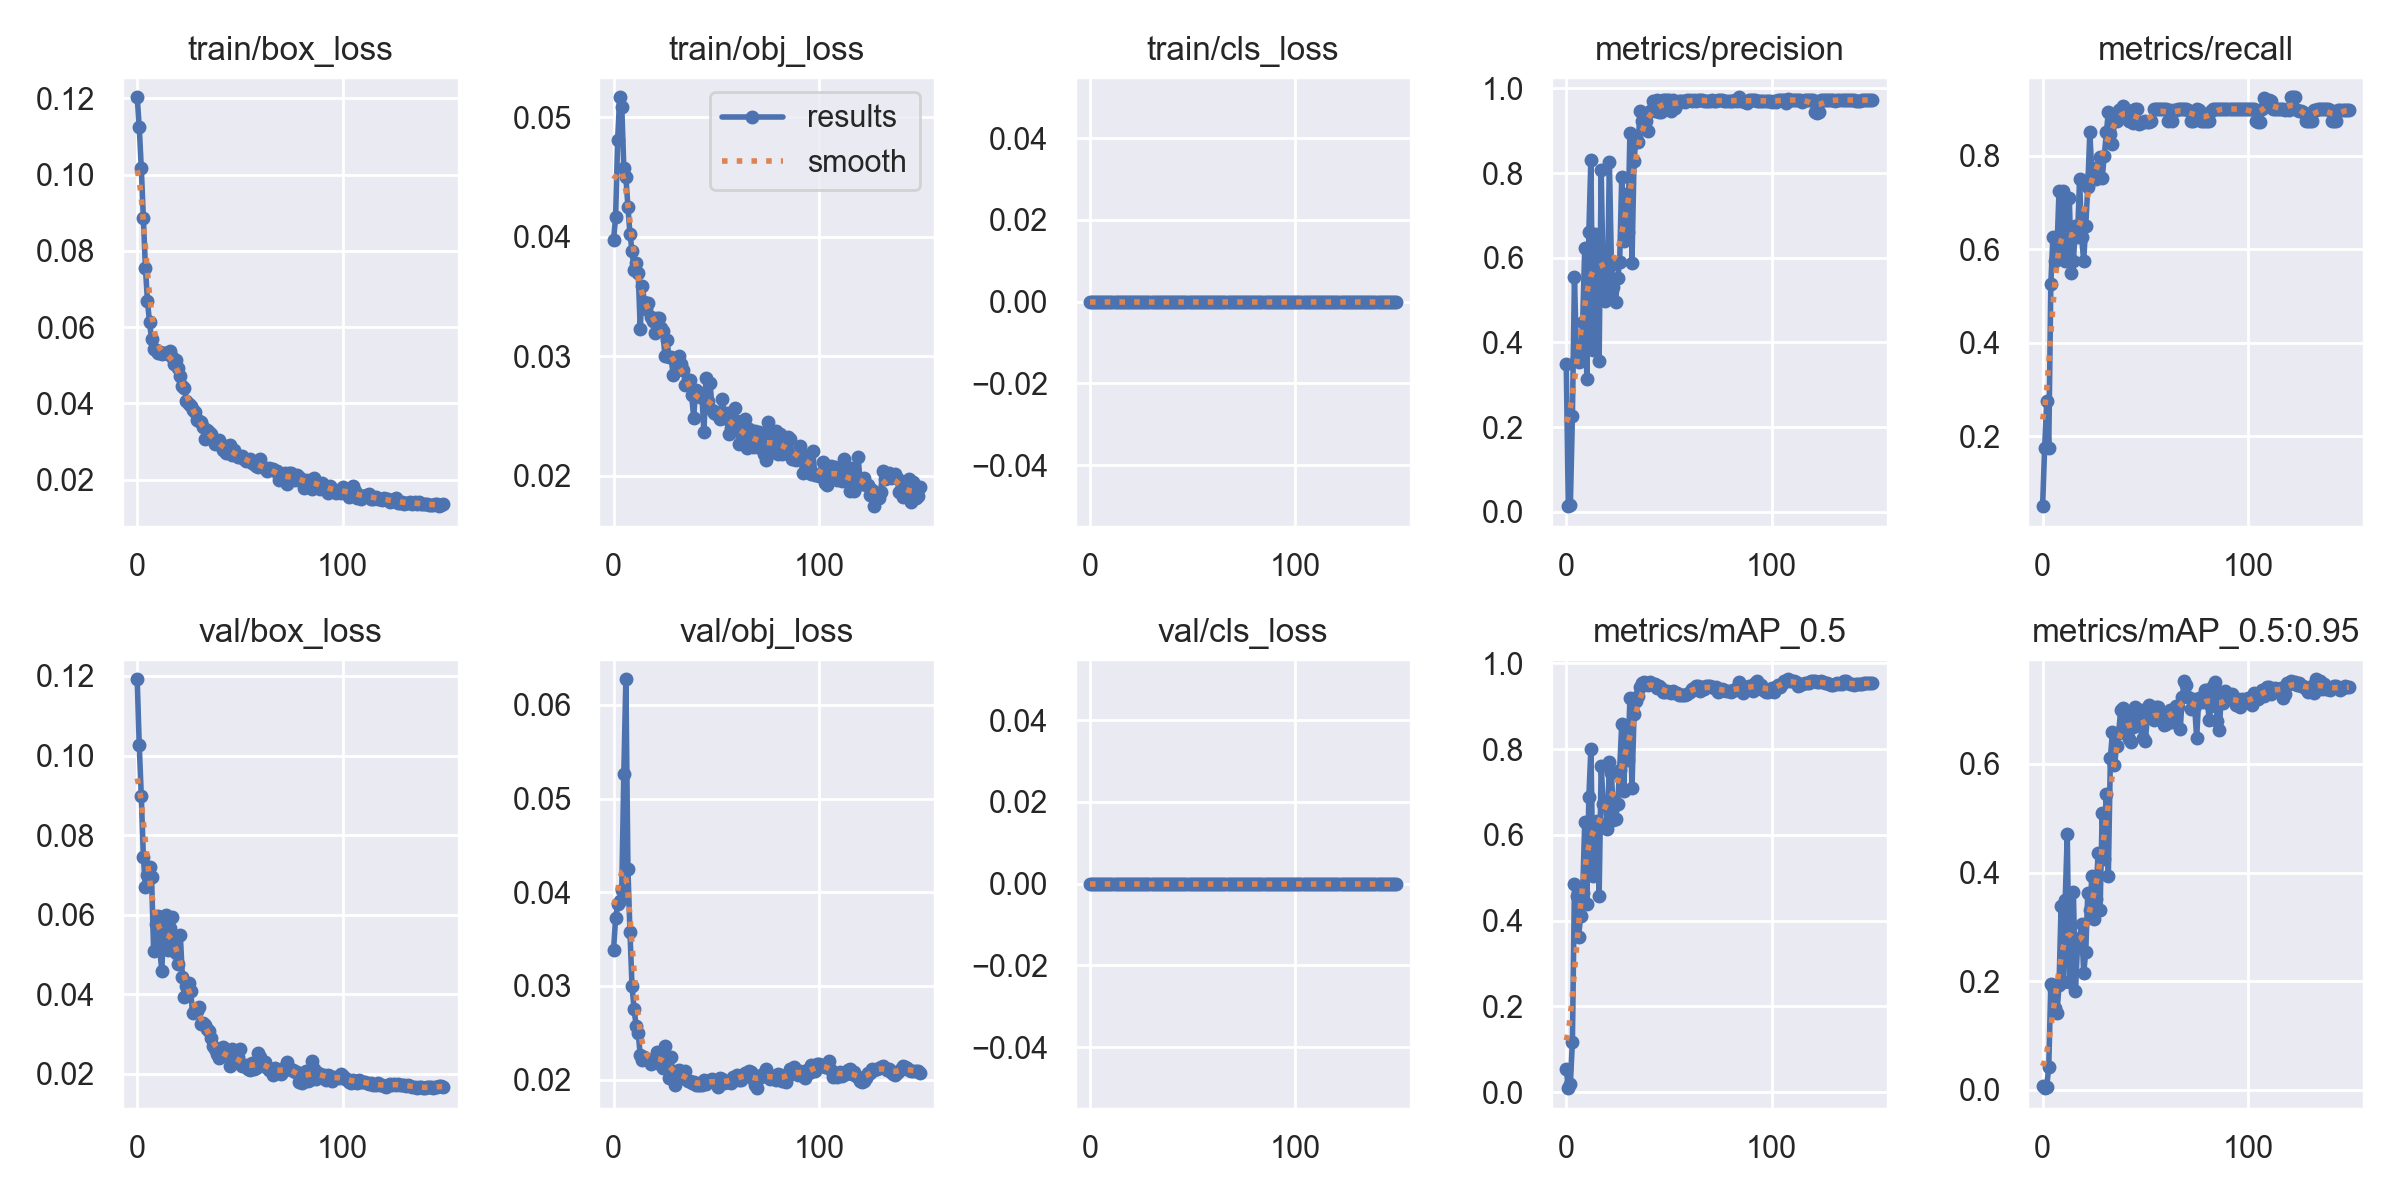

The data file committed next to this chart (first rows):
epoch, train/box_loss, train/obj_loss, train/cls_loss, metrics/precision, metrics/recall, metrics/mAP_0.5, metrics/mAP_0.5:0.95, val/box_loss, val/obj_loss, val/cls_loss, x/lr0, x/lr1, x/lr2
0, 0.1202, 0.03973, 0, 0.3483, 0.05, 0.05529, 0.007173, 0.1192, 0.03384, 0, 0.0964, 0.0004, 0.0004
1, 0.1125, 0.04162, 0, 0.01344, 0.175, 0.009512, 0.002863, 0.1025, 0.03722, 0, 0.09189, 0.0008941, 0.0008941
2, 0.1016, 0.04811, 0, 0.01521, 0.275, 0.01962, 0.004598, 0.08975, 0.03875, 0, 0.08738, 0.001381, 0.001381
3, 0.08851, 0.05167, 0, 0.2262, 0.175, 0.1174, 0.04266, 0.07458, 0.03908, 0, 0.08286, 0.001862, 0.001862
4, 0.07559, 0.05088, 0, 0.5552, 0.525, 0.4844, 0.1945, 0.06694, 0.04022, 0, 0.07834, 0.002337, 0.002337
5, 0.06682, 0.04579, 0, 0.3632, 0.625, 0.4568, 0.1887, 0.07, 0.05263, 0, 0.0738, 0.002804, 0.002804
6, 0.06125, 0.045, 0, 0.3543, 0.575, 0.3621, 0.1514, 0.0721, 0.06273, 0, 0.06926, 0.003265, 0.003265
7, 0.05688, 0.04252, 0, 0.3619, 0.6, 0.4106, 0.1415, 0.06935, 0.04248, 0, 0.06472, 0.00372, 0.00372
8, 0.05424, 0.0402, 0, 0.4487, 0.725, 0.4649, 0.1924, 0.05087, 0.03572, 0, 0.06017, 0.004168, 0.004168
9, 0.05399, 0.03884, 0, 0.6223, 0.6, 0.6298, 0.339, 0.05767, 0.02994, 0, 0.05561, 0.004609, 0.004609
10, 0.05309, 0.03721, 0, 0.3148, 0.725, 0.4385, 0.198, 0.0596, 0.02753, 0, 0.05104, 0.005044, 0.005044
11, 0.05347, 0.03782, 0, 0.6601, 0.575, 0.6881, 0.349, 0.05101, 0.0257, 0, 0.04647, 0.005472, 0.005472
12, 0.0529, 0.03696, 0, 0.8319, 0.6187, 0.8012, 0.4706, 0.04582, 0.025, 0, 0.04189, 0.005893, 0.005893
13, 0.05319, 0.03228, 0, 0.3818, 0.7104, 0.5042, 0.1986, 0.05945, 0.02258, 0, 0.03731, 0.006308, 0.006308
14, 0.05314, 0.03589, 0, 0.6564, 0.55, 0.6038, 0.2413, 0.05993, 0.02205, 0, 0.03272, 0.006716, 0.006716
15, 0.05299, 0.03451, 0, 0.6048, 0.575, 0.6334, 0.3635, 0.05099, 0.02241, 0, 0.02812, 0.007118, 0.007118
16, 0.05377, 0.03394, 0, 0.3556, 0.65, 0.4574, 0.1817, 0.0567, 0.02217, 0, 0.02351, 0.007513, 0.007513
17, 0.0521, 0.03446, 0, 0.8064, 0.625, 0.7617, 0.2653, 0.05929, 0.02204, 0, 0.0189, 0.007901, 0.007901
18, 0.05045, 0.03324, 0, 0.5488, 0.75, 0.6715, 0.2786, 0.05371, 0.02161, 0, 0.01428, 0.008283, 0.008283
19, 0.05145, 0.03294, 0, 0.4989, 0.625, 0.6747, 0.3047, 0.05046, 0.02204, 0, 0.009659, 0.008658, 0.008658
20, 0.04923, 0.03193, 0, 0.5117, 0.575, 0.6144, 0.2142, 0.04755, 0.0223, 0, 0.00868, 0.00868, 0.00868
21, 0.0472, 0.0332, 0, 0.8272, 0.65, 0.7697, 0.2542, 0.05478, 0.02298, 0, 0.00868, 0.00868, 0.00868
22, 0.04449, 0.0332, 0, 0.5827, 0.7331, 0.7439, 0.3631, 0.04432, 0.02281, 0, 0.008614, 0.008614, 0.008614
23, 0.04408, 0.03238, 0, 0.5304, 0.85, 0.6357, 0.3308, 0.03932, 0.02159, 0, 0.008548, 0.008548, 0.008548
24, 0.04059, 0.03208, 0, 0.4952, 0.7602, 0.6363, 0.3939, 0.04214, 0.02126, 0, 0.008482, 0.008482, 0.008482
25, 0.03972, 0.03003, 0, 0.551, 0.7672, 0.6717, 0.3141, 0.04281, 0.02354, 0, 0.008416, 0.008416, 0.008416
26, 0.03942, 0.03136, 0, 0.5896, 0.75, 0.7521, 0.3515, 0.04084, 0.02232, 0, 0.00835, 0.00835, 0.00835
27, 0.03838, 0.0299, 0, 0.7896, 0.775, 0.8575, 0.4369, 0.03515, 0.02017, 0, 0.008284, 0.008284, 0.008284
28, 0.03772, 0.02989, 0, 0.6389, 0.7964, 0.7029, 0.3319, 0.03605, 0.02244, 0, 0.008218, 0.008218, 0.008218
29, 0.03561, 0.02846, 0, 0.7505, 0.7522, 0.8501, 0.509, 0.03579, 0.02021, 0, 0.008152, 0.008152, 0.008152
30, 0.03548, 0.0297, 0, 0.6609, 0.8, 0.7743, 0.4244, 0.03682, 0.01942, 0, 0.008086, 0.008086, 0.008086
31, 0.03517, 0.02884, 0, 0.8954, 0.85, 0.9197, 0.5447, 0.03238, 0.02086, 0, 0.00802, 0.00802, 0.00802
32, 0.03395, 0.03003, 0, 0.5885, 0.894, 0.709, 0.3941, 0.03271, 0.02099, 0, 0.007954, 0.007954, 0.007954
33, 0.0308, 0.02935, 0, 0.8286, 0.8459, 0.8813, 0.6119, 0.03214, 0.0202, 0, 0.007888, 0.007888, 0.007888
34, 0.03302, 0.02887, 0, 0.8841, 0.825, 0.9122, 0.6581, 0.03135, 0.02065, 0, 0.007822, 0.007822, 0.007822
35, 0.03257, 0.0276, 0, 0.8744, 0.875, 0.9247, 0.5982, 0.03085, 0.02089, 0, 0.007756, 0.007756, 0.007756
36, 0.03185, 0.02803, 0, 0.9459, 0.8745, 0.9457, 0.6325, 0.0289, 0.01985, 0, 0.00769, 0.00769, 0.00769
37, 0.03062, 0.02796, 0, 0.9229, 0.8976, 0.9534, 0.6562, 0.02697, 0.01981, 0, 0.007624, 0.007624, 0.007624
38, 0.0294, 0.02677, 0, 0.9194, 0.9, 0.9566, 0.6994, 0.02623, 0.01965, 0, 0.007558, 0.007558, 0.007558
39, 0.02973, 0.02485, 0, 0.9236, 0.9073, 0.9534, 0.7027, 0.02497, 0.0197, 0, 0.007492, 0.007492, 0.007492
40, 0.03044, 0.0272, 0, 0.8995, 0.8948, 0.9493, 0.6657, 0.02396, 0.01942, 0, 0.007426, 0.007426, 0.007426
41, 0.02932, 0.02698, 0, 0.9473, 0.8982, 0.9566, 0.6895, 0.02465, 0.0194, 0, 0.00736, 0.00736, 0.00736
42, 0.02782, 0.0266, 0, 0.9707, 0.875, 0.9527, 0.6467, 0.02663, 0.01946, 0, 0.007294, 0.007294, 0.007294
43, 0.02691, 0.02667, 0, 0.947, 0.8943, 0.9517, 0.6405, 0.02507, 0.01939, 0, 0.007228, 0.007228, 0.007228
44, 0.02752, 0.02366, 0, 0.972, 0.8693, 0.9424, 0.6686, 0.02502, 0.01992, 0, 0.007162, 0.007162, 0.007162
45, 0.02923, 0.02816, 0, 0.9444, 0.9, 0.9462, 0.7053, 0.02205, 0.01953, 0, 0.007096, 0.007096, 0.007096
46, 0.02639, 0.02621, 0, 0.943, 0.9, 0.9428, 0.6795, 0.02614, 0.01986, 0, 0.00703, 0.00703, 0.00703
47, 0.02777, 0.02778, 0, 0.972, 0.8682, 0.9322, 0.6704, 0.0229, 0.01995, 0, 0.006964, 0.006964, 0.006964
48, 0.02649, 0.02547, 0, 0.9721, 0.8701, 0.9324, 0.7003, 0.02317, 0.02002, 0, 0.006898, 0.006898, 0.006898
49, 0.026, 0.02523, 0, 0.9721, 0.8727, 0.9348, 0.647, 0.02425, 0.01982, 0, 0.006832, 0.006832, 0.006832
50, 0.02586, 0.02517, 0, 0.9722, 0.8745, 0.9328, 0.6421, 0.02609, 0.01963, 0, 0.006766, 0.006766, 0.006766
51, 0.02635, 0.02531, 0, 0.9457, 0.8716, 0.9316, 0.6866, 0.02188, 0.01919, 0, 0.0067, 0.0067, 0.0067
52, 0.0253, 0.02474, 0, 0.9721, 0.8727, 0.9343, 0.708, 0.02199, 0.02016, 0, 0.006634, 0.006634, 0.006634
53, 0.02479, 0.02644, 0, 0.9535, 0.875, 0.9312, 0.69, 0.0222, 0.02002, 0, 0.006568, 0.006568, 0.006568
54, 0.02516, 0.02483, 0, 0.9618, 0.9, 0.9312, 0.6813, 0.02111, 0.01959, 0, 0.006502, 0.006502, 0.006502
55, 0.02536, 0.02526, 0, 0.9708, 0.9, 0.9264, 0.7042, 0.02083, 0.01969, 0, 0.006436, 0.006436, 0.006436
56, 0.0244, 0.02347, 0, 0.9691, 0.9, 0.9259, 0.7055, 0.02265, 0.01977, 0, 0.00637, 0.00637, 0.00637
57, 0.02401, 0.02396, 0, 0.9693, 0.9, 0.9263, 0.6905, 0.02107, 0.01959, 0, 0.006304, 0.006304, 0.006304
58, 0.02369, 0.0242, 0, 0.9686, 0.9, 0.9271, 0.6799, 0.02145, 0.02023, 0, 0.006238, 0.006238, 0.006238
59, 0.02323, 0.02565, 0, 0.9712, 0.9, 0.9285, 0.6725, 0.02511, 0.02006, 0, 0.006172, 0.006172, 0.006172
... 90 more rows
